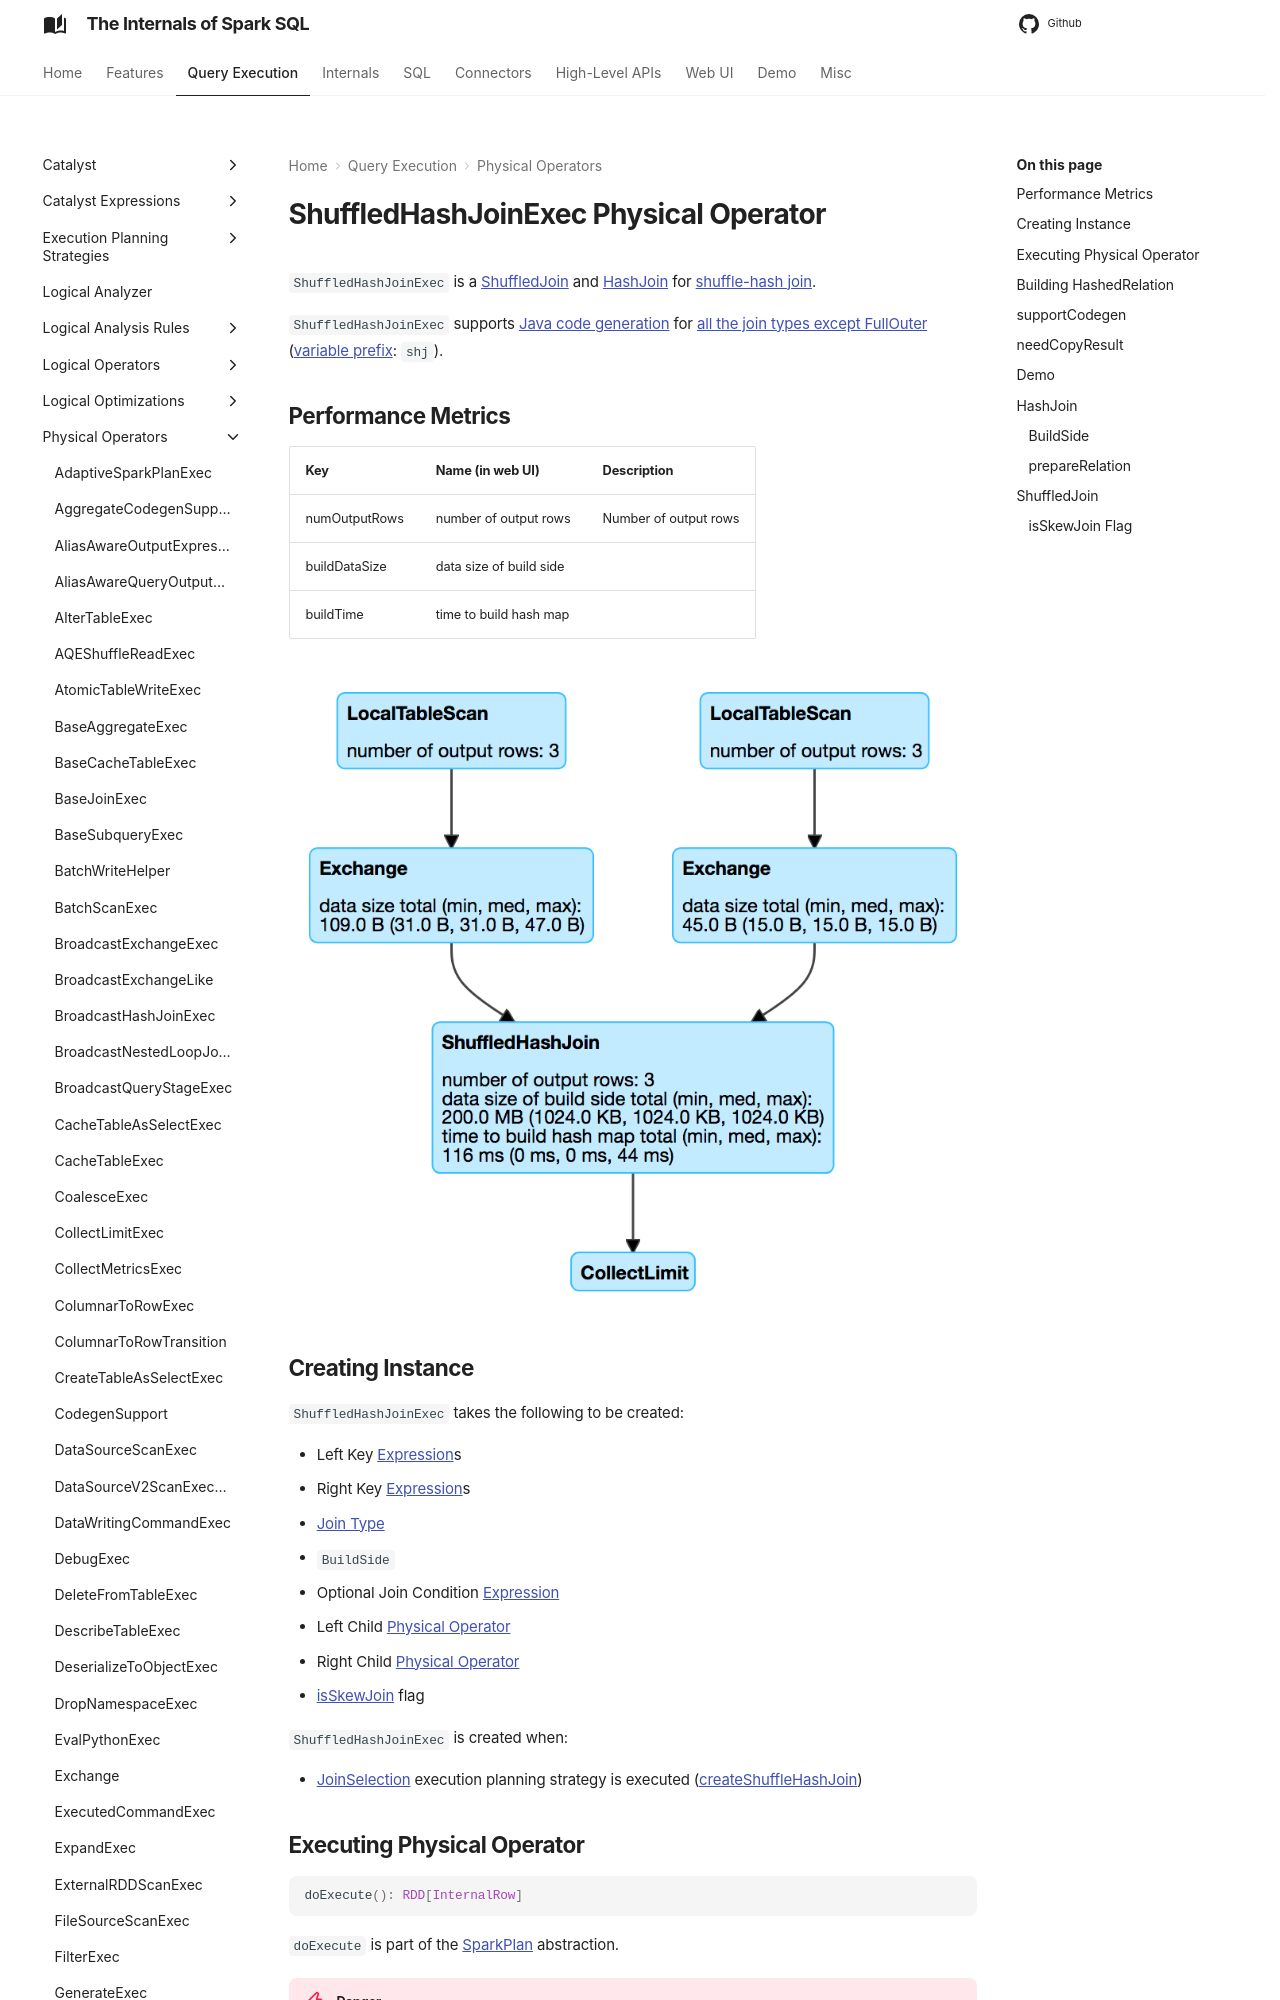

repository: japila-books/spark-sql-internals · page: physical-operators/ShuffledHashJoinExec/index.html · generator: mkdocs

---
title: ShuffledHashJoinExec
---

# ShuffledHashJoinExec Physical Operator

`ShuffledHashJoinExec` is a [ShuffledJoin](#ShuffledJoin) and [HashJoin](#HashJoin) for [shuffle-hash join](#doExecute).

`ShuffledHashJoinExec` supports [Java code generation](CodegenSupport.md) for [all the join types except FullOuter](#supportCodegen) ([variable prefix](CodegenSupport.md#variablePrefix): `shj`).

## <span id="metrics"> Performance Metrics

Key            | Name (in web UI)        | Description
---------------|-------------------------|---------
 numOutputRows | number of output rows   | Number of output rows
 buildDataSize | data size of build side |
 buildTime     | time to build hash map  |

![ShuffledHashJoinExec in web UI (Details for Query)](../images/spark-sql-ShuffledHashJoinExec-webui-query-details.png)

## Creating Instance

`ShuffledHashJoinExec` takes the following to be created:

* <span id="leftKeys"> Left Key [Expression](../expressions/Expression.md)s
* <span id="rightKeys"> Right Key [Expression](../expressions/Expression.md)s
* <span id="joinType"> [Join Type](../joins.md#join-types)
* <span id="buildSide"> `BuildSide`
* <span id="condition"> Optional Join Condition [Expression](../expressions/Expression.md)
* <span id="left"> Left Child [Physical Operator](SparkPlan.md)
* <span id="right"> Right Child [Physical Operator](SparkPlan.md)
* [isSkewJoin](#isSkewJoin) flag

`ShuffledHashJoinExec` is created when:

* [JoinSelection](../execution-planning-strategies/JoinSelection.md) execution planning strategy is executed ([createShuffleHashJoin](../execution-planning-strategies/JoinSelection.md#createShuffleHashJoin))
